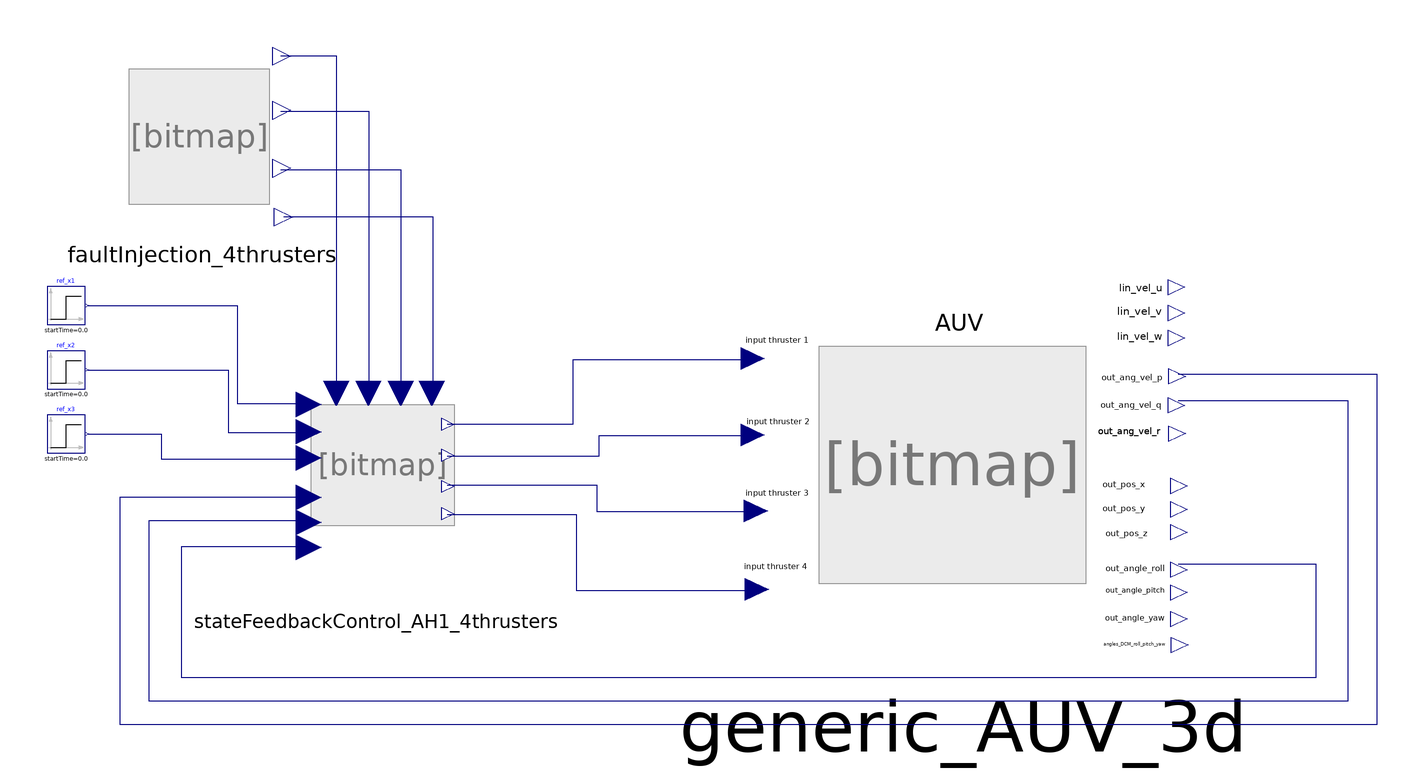

The Modelica model whose source follows is shown above as a component diagram (icons at their Placement, wires along their Line points).

model TestAUV_3d "Test the AUV"
  Modelica.Blocks.Sources.Step ref_x2(height = 0, offset = 0, startTime = 0.0) annotation(
    Placement(visible = true, transformation(origin = {-220.5, 80.5}, extent = {{-6.5, -6.5}, {6.5, 6.5}}, rotation = 0)));
  Modelica.Blocks.Sources.Step ref_x1(height = 0.5, offset = 0, startTime = 0.0) annotation(
    Placement(visible = true, transformation(origin = {-220.5, 102.5}, extent = {{-6.5, -6.5}, {6.5, 6.5}}, rotation = 0)));
  Glider_Lib.Generic_AUV_3d generic_AUV_3d(enableAddedMass = false, v_0 = {0.3, 0.3, 0.0})  annotation(
    Placement(visible = true, transformation(origin = {86.5, 45}, extent = {{-71.5, -67}, {71.5, 67}}, rotation = 0)));
  Glider_Lib.Control.StateFeedbackControl_AH1_4thrusters stateFeedbackControl_AH1_4thrusters annotation(
    Placement(visible = true, transformation(origin = {-114.5, 49.5}, extent = {{-42.5, -42.5}, {42.5, 42.5}}, rotation = 0)));
  Modelica.Blocks.Sources.Step ref_x3(height = 0, offset = 0, startTime = 0.0) annotation(
    Placement(visible = true, transformation(origin = {-220.5, 58.5}, extent = {{-6.5, -6.5}, {6.5, 6.5}}, rotation = 0)));
  Glider_Lib.Faults.FaultInjection_4thrusters faultInjection_4thrusters annotation(
    Placement(visible = true, transformation(origin = {-174, 160}, extent = {{-31, -31}, {31, 31}}, rotation = 0)));
equation
  connect(stateFeedbackControl_AH1_4thrusters.u_1, generic_AUV_3d.F1) annotation(
    Line(points = {{-90, 62}, {-47, 62}, {-47, 84}, {14, 84}}, color = {0, 0, 127}));
  connect(stateFeedbackControl_AH1_4thrusters.u_2, generic_AUV_3d.F2) annotation(
    Line(points = {{-90, 51}, {-38, 51}, {-38, 58}, {14, 58}}, color = {0, 0, 127}));
  connect(stateFeedbackControl_AH1_4thrusters.u_3, generic_AUV_3d.F3) annotation(
    Line(points = {{-90, 41}, {-39, 41}, {-39, 32}, {16, 32}}, color = {0, 0, 127}));
  connect(stateFeedbackControl_AH1_4thrusters.u_4, generic_AUV_3d.F4) annotation(
    Line(points = {{-90, 31}, {-46, 31}, {-46, 5}, {16, 5}}, color = {0, 0, 127}));
  connect(ref_x1.y, stateFeedbackControl_AH1_4thrusters.ref_1) annotation(
    Line(points = {{-213, 102.5}, {-162, 102.5}, {-162, 69}, {-137, 69}}, color = {0, 0, 127}));
  connect(ref_x2.y, stateFeedbackControl_AH1_4thrusters.ref_2) annotation(
    Line(points = {{-213, 80.5}, {-165, 80.5}, {-165, 59}, {-137, 59}}, color = {0, 0, 127}));
  connect(ref_x3.y, stateFeedbackControl_AH1_4thrusters.ref_3) annotation(
    Line(points = {{-213, 58.5}, {-188, 58.5}, {-188, 50}, {-137, 50}}, color = {0, 0, 127}));
  connect(faultInjection_4thrusters.h_1, stateFeedbackControl_AH1_4thrusters.h_1) annotation(
    Line(points = {{-147, 188}, {-128, 188}, {-128, 72}}, color = {0, 0, 127}));
  connect(faultInjection_4thrusters.h_2, stateFeedbackControl_AH1_4thrusters.h_2) annotation(
    Line(points = {{-147, 169}, {-117, 169}, {-117, 72}}, color = {0, 0, 127}));
  connect(faultInjection_4thrusters.h_3, stateFeedbackControl_AH1_4thrusters.h_3) annotation(
    Line(points = {{-147, 149}, {-106, 149}, {-106, 72}}, color = {0, 0, 127}));
  connect(faultInjection_4thrusters.h_4, stateFeedbackControl_AH1_4thrusters.h_4) annotation(
    Line(points = {{-146, 133}, {-95, 133}, {-95, 72}}, color = {0, 0, 127}));
  connect(generic_AUV_3d.out_lin_vel_u, stateFeedbackControl_AH1_4thrusters.out_1) annotation(
    Line(points = {{160, 79}, {228, 79}, {228, -41}, {-202, -41}, {-202, 37}, {-137, 37}}, color = {0, 0, 127}));
  connect(generic_AUV_3d.out_lin_vel_v, stateFeedbackControl_AH1_4thrusters.out_2) annotation(
    Line(points = {{160, 70}, {218, 70}, {218, -33}, {-192, -33}, {-192, 29}, {-137, 29}, {-137, 28}}, color = {0, 0, 127}));
  connect(generic_AUV_3d.out_ang_vel_r, stateFeedbackControl_AH1_4thrusters.out_3) annotation(
    Line(points = {{160, 14}, {207, 14}, {207, -25}, {-181, -25}, {-181, 20}, {-137, 20}}, color = {0, 0, 127}));
protected
  annotation(
    Icon(coordinateSystem(preserveAspectRatio = false, extent = {{-1000, -1000}, {1000, 1000}}, grid = {1, 1})),
    Diagram(coordinateSystem(preserveAspectRatio = false, extent = {{-1000, -1000}, {1000, 1000}}, grid = {1, 1})),
    experiment(StopTime = 5000, Interval = 0.1, Tolerance = 1e-06, __Dymola_Algorithm = "Dassl"));
end TestAUV_3d;